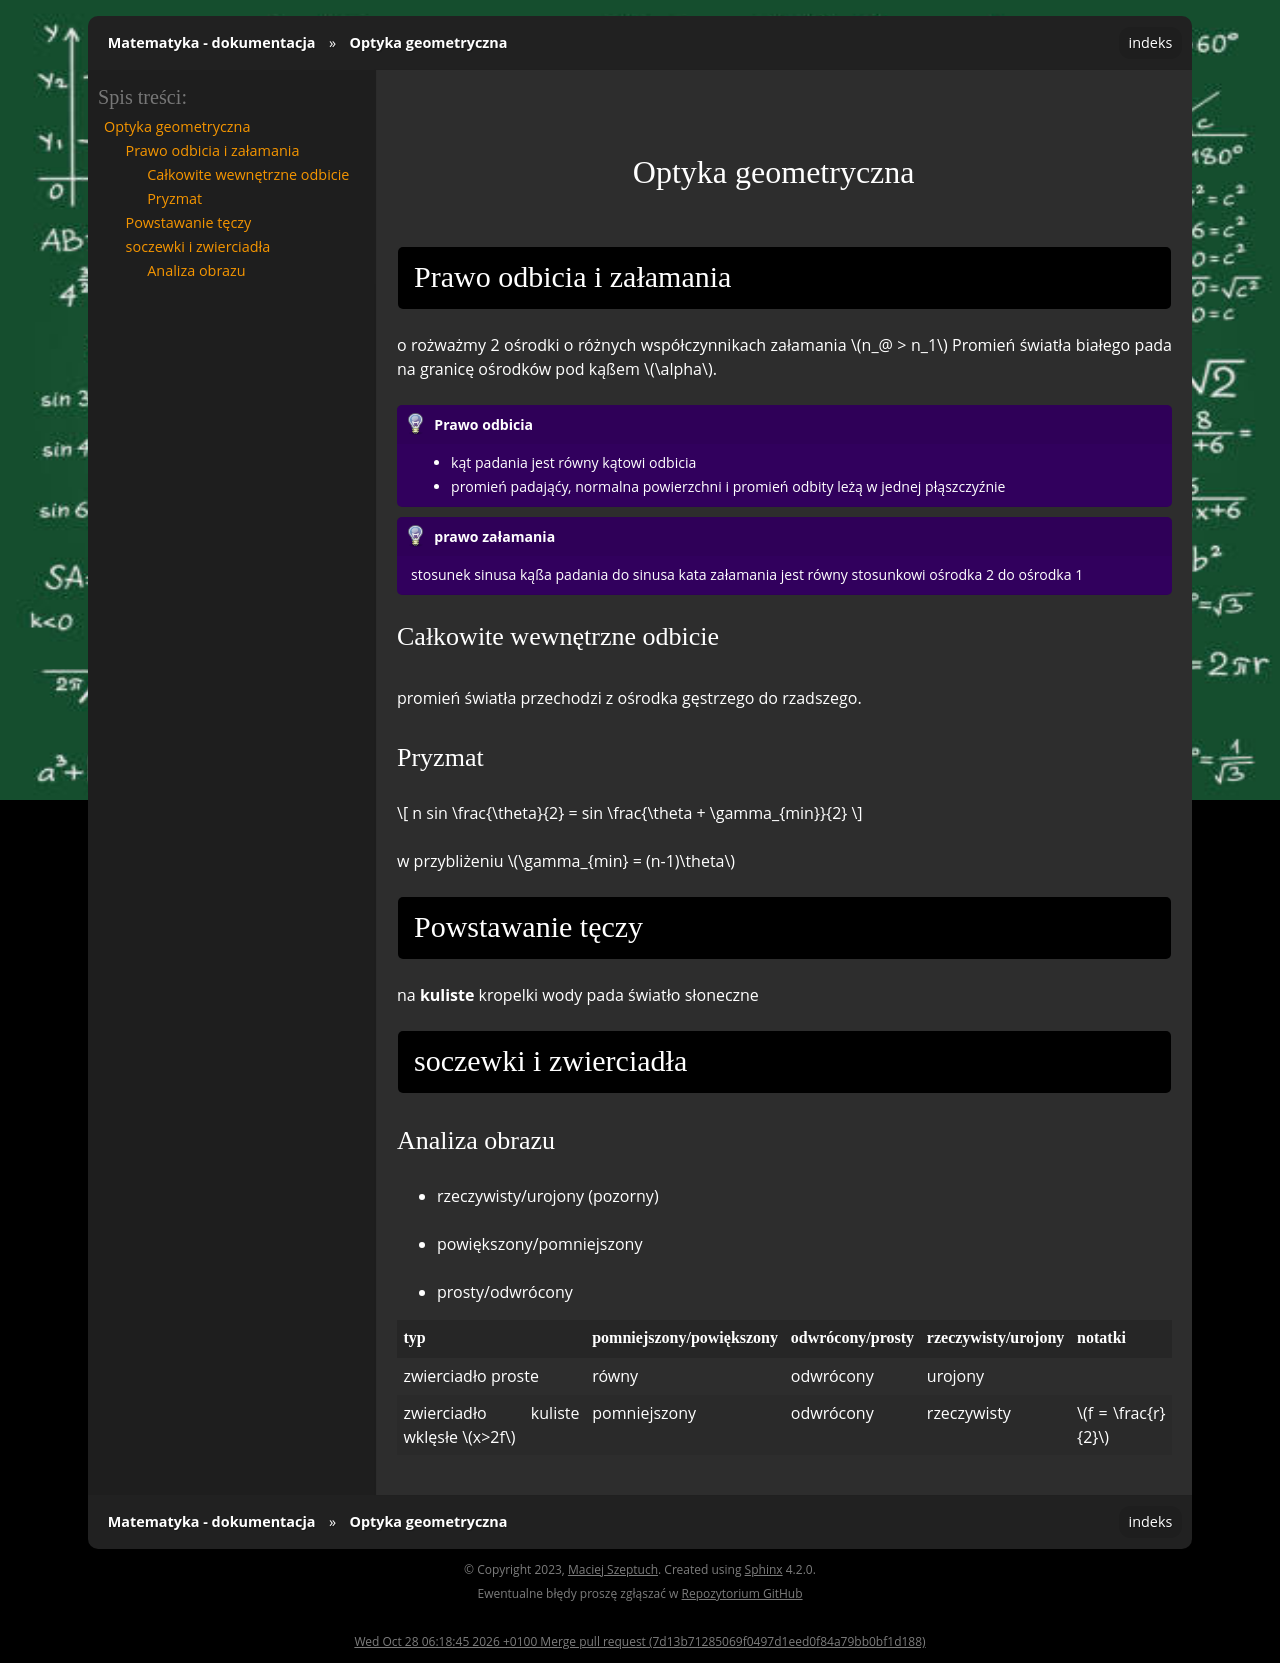

repository: gucio321/matematyka · page: assets/notes/02eio/eio_2024.05.21.html · generator: sphinx

## Optyka geometryczna

### Prawo odbicia i załamania
o
rożważmy 2 ośrodki o różnych współczynnikach załamania $n_@ > n_1$
Promień światła białego pada na granicę ośrodków pod kąßem $\alpha$.

```{admonition} Prawo odbicia
- kąt padania jest równy kątowi odbicia
- promień padająćy, normalna powierzchni i promień odbity leżą w jednej płąszczyźnie
```

```{admonition} prawo załamania
stosunek sinusa kąßa padania do sinusa kata załamania jest równy stosunkowi ośrodka 2 do ośrodka 1
```

#### Całkowite wewnętrzne odbicie

promień światła przechodzi z ośrodka gęstrzego do rzadszego.

#### Pryzmat

$$
n sin \frac{\theta}{2} = sin \frac{\theta + \gamma_{min}}{2}
$$

w przybliżeniu $\gamma_{min} = (n-1)\theta$

### Powstawanie tęczy

na **kuliste** kropelki wody pada światło słoneczne


### soczewki i zwierciadła
#### Analiza obrazu

- rzeczywisty/urojony (pozorny)
- powiększony/pomniejszony
- prosty/odwrócony

| typ | pomniejszony/powiększony | odwrócony/prosty | rzeczywisty/urojony | notatki |
|-----|--------------------------|------------------|---------------------|---------|
| zwierciadło proste | równy | odwrócony | urojony  |  |
| zwierciadło kuliste wklęsłe $x>2f$ | pomniejszony | odwrócony | rzeczywisty | $f = \frac{r}{2}$ 
